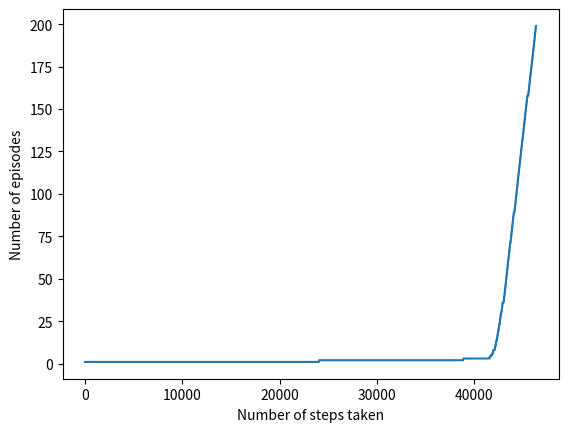

Write the Python code that produced this figure.
import numpy as np
import matplotlib.pyplot as plt


class gridWorld(object):
	"""docstring for gridWorld"""
	def __init__(self):
		super(gridWorld, self).__init__()
		self.start = 0
		self.goal = 0
		self.row = 7
		self.col = 10 
		self.x_max = self.col - 1
		self.y_max = self.row - 1
		# Declare windy column
		self.wind_1 = [3, 4, 5, 8]
		self.wind_2 = [6, 7]
		# action list
		self.actions_list = ['N', 'E', 'S', 'W']

	def cell(self, pos):
		# pos = (y, x)
		return pos[1] + self.col * pos[0]

	def setTerminal(self, _start, _goal):
		# _start & _goal are tuples
		self.start = self.cell(_start)
		self.goal = self.cell(_goal)

	def nextState(self, state, action):
		# state: an integer represents position in grid
		# decode state
		x = state % self.col
		y = (state - x) / self.col
		# interpret action
		del_x = 0
		del_y = 0
		if action == 'E':
			del_x = 1
		elif action == 'W':
			del_x = -1
		elif action == 'N':
			del_y = -1
		elif action == 'S':
			del_y = 1
		else:
			raise("Invalid action. Action must be in ", self.actions_list)
		# move to new position
		new_x = max(0, min(x + del_x, self.x_max))
		new_y = max(0, min(y + del_y, self.y_max))
		
		# let the wind blow to a new state
		if new_x in self.wind_1:
			new_y = max(0, new_y - 1)
		elif new_x in self.wind_2:
			new_y = max(0, new_y - 2)

		# pack new_y & new_x to 1 number then return
		return self.cell((new_y, new_x))

	def checkTerminal(self, state):
		return state == self.goal

	def rewardFunc(self, state_prime):
		if state_prime == self.goal:
			return 0
		else:
			return -1


def trajectoryDisp(world, traj):
	# initialzie world
	w_map = np.zeros((world.row, world.col))
	for i, state in enumerate(traj):
		# decode state
		x = int(state % world.col)
		y = int((state - x) / world.col)
		w_map[y, x] = i + 1
	print(w_map)


def gridWorldSarsa(world, _start, _goal, alpha=0.1, gamma=1):
	world.setTerminal(_start, _goal)
	# initialize Q(s, a)
	q_table = {}
	for state in range(world.row * world.col):
		q_table[state] = {}
		for act in world.actions_list:
			q_table[state][act] = 0
	
	# function for greedy action
	def epsGreedy(episode, q_dict):
		
		def greedyAct(_q_dict):
			greedy_act = ''
			max_q = -1e10
			for act in world.actions_list:
				if _q_dict[act] > max_q:
					greedy_act = act
					max_q = _q_dict[act]
			return greedy_act

		eps = 1. / episode
		m = len(world.actions_list)
		greedy_act = greedyAct(q_dict)
		p = []
		for act in world.actions_list:
			if act == greedy_act:
				p.append((eps * 1. / m) + 1 - eps)
			else:
				p.append(eps * 1. / m)
		choice = np.random.choice(world.actions_list, size=1, p=p)
		return choice[0]


	ep = 1
	ep_max = 200
	step_ep_list = []
	step = 0
	while ep < ep_max:
		print("Episode ", ep)
		# initialize state
		state = world.cell(_start)
		trajectory = [state]
		# choose action from state
		act = epsGreedy(ep, q_table[state])
		while not world.checkTerminal(state):
			state_prime = world.nextState(state, act)
			reward = world.rewardFunc(state_prime)
			act_prime = epsGreedy(ep, q_table[state_prime])
			q_table[state][act] += alpha * (reward + gamma * q_table[state_prime][act_prime] - q_table[state][act])
			state = state_prime
			act = act_prime
			# increase step counter
			step += 1

			# store the index of the episode of this time-step
			step_ep_list.append(ep)
			# update trajectory
			trajectory.append(state)

		if ep == (ep_max - 1):
			trajectoryDisp(world, trajectory)
		print("======================================")
		# increase episode counter
		ep += 1

	plt.plot(step_ep_list)
	plt.xlabel("Number of steps taken")
	plt.ylabel("Number of episodes")
	plt.show()


if __name__ == '__main__':
	_start = (3, 0)
	_goal = (3, 7)
	world = gridWorld()
	gridWorldSarsa(world, _start, _goal, alpha=0.5)
